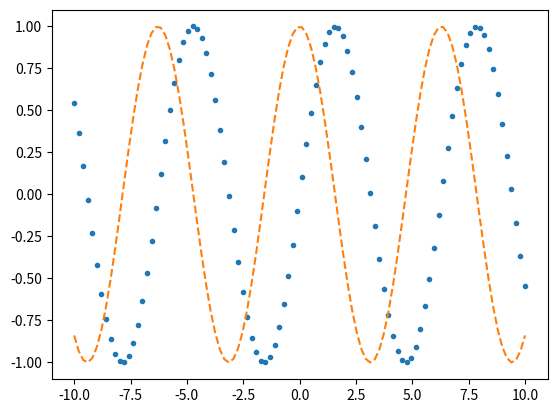

Reproduce this figure in Python.
import numpy as np
import matplotlib.pyplot as plt

mynum=np.linspace(-10,10,100)
x=mynum
y=np.sin(mynum)
fig=plt.figure() #宣告畫布
plt.plot(x,y,".",x,np.cos(mynum),"--") #畫圖
plt.show #顯示
fig.savefig("day15_01.png") #存檔
